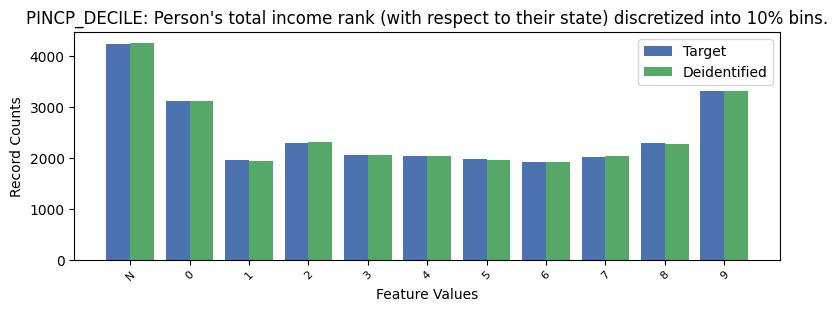

The file beside this chart, header and first rows:
, PINCP_DECILE, count_target, count_deidentified
0, -1, 4247, 4264
1, 9, 3308, 3311
2, 0, 3121, 3130
3, 2, 2301, 2314
4, 8, 2295, 2276
5, 3, 2062, 2051
6, 4, 2046, 2041
7, 7, 2012, 2033
8, 5, 1980, 1963
9, 1, 1951, 1940
10, 6, 1930, 1930
